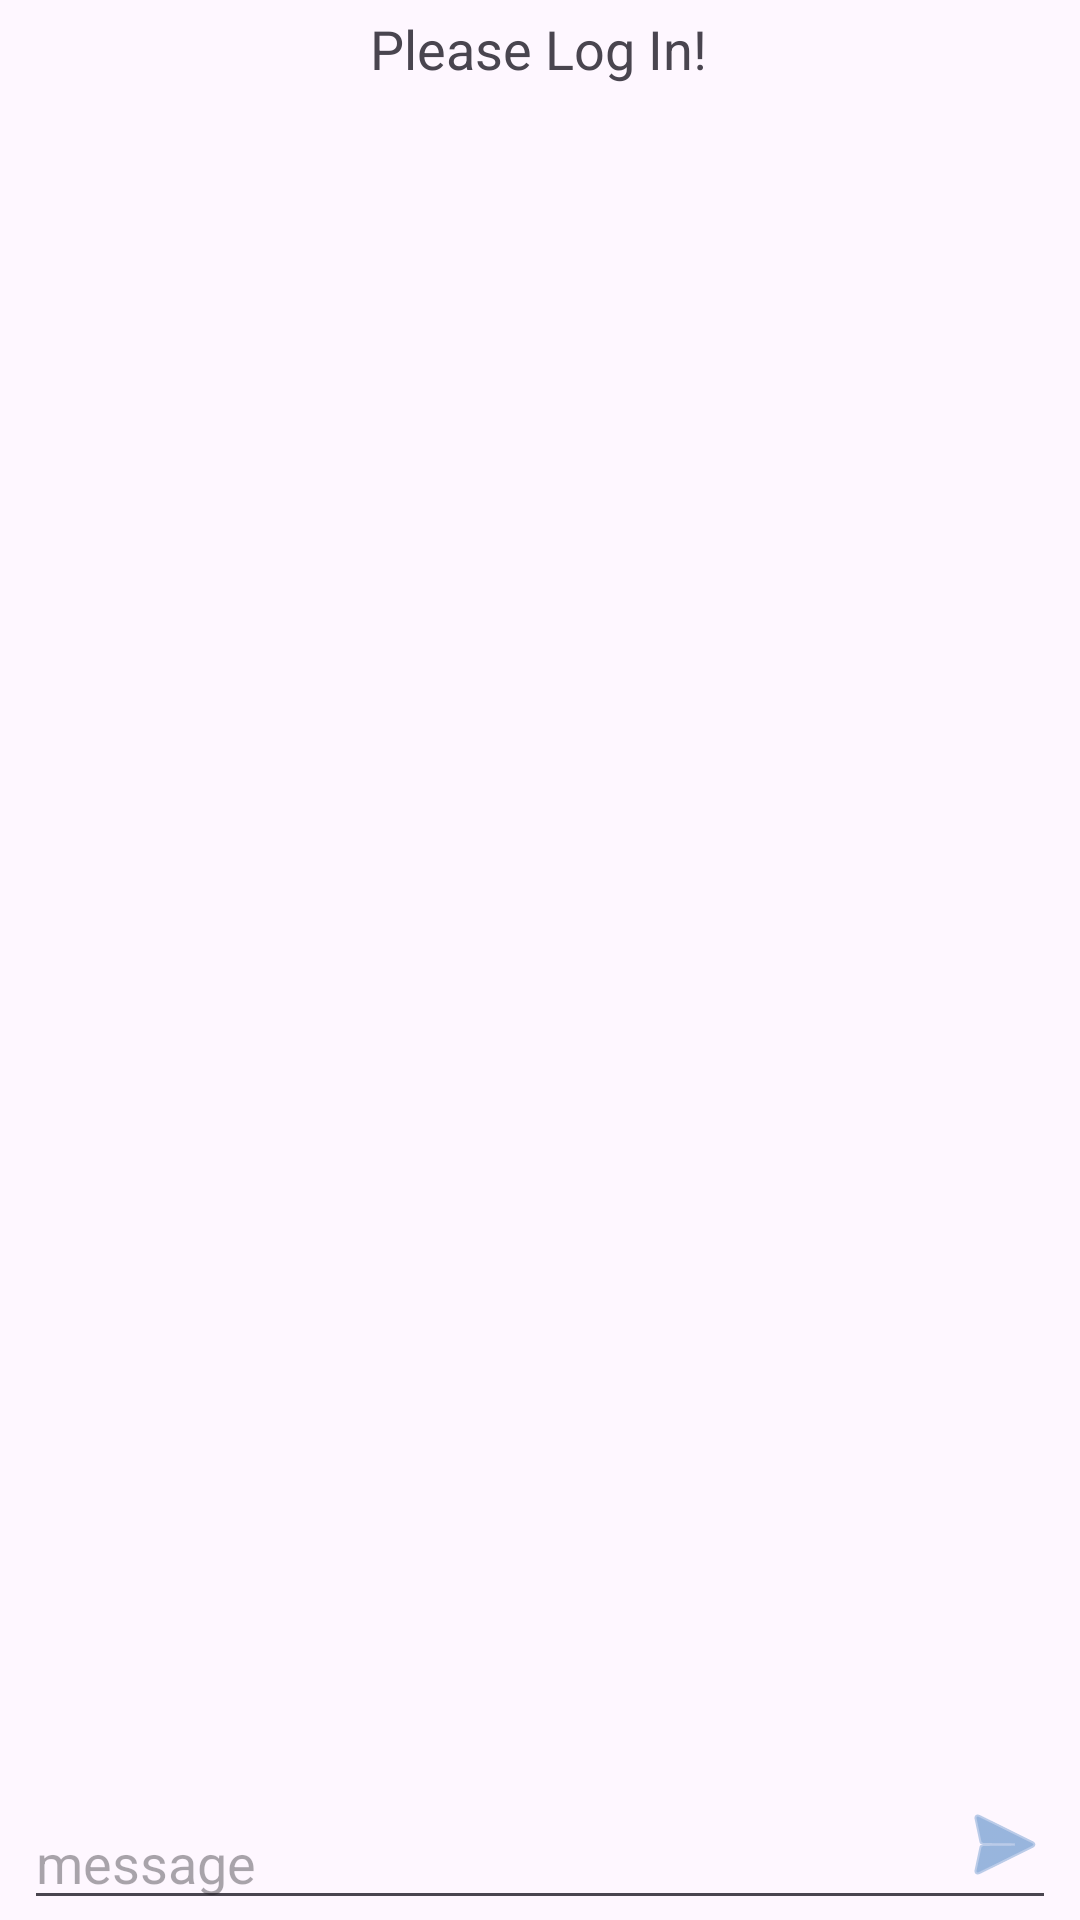

Produce the Android XML layout that renders to this screen, including the resource entries it uses.
<!-- AndroidManifest.xml: application theme Theme.SmackChatApp -->
<!-- res/layout/content_main.xml -->
<?xml version="1.0" encoding="utf-8"?>
<androidx.constraintlayout.widget.ConstraintLayout
        xmlns:android="http://schemas.android.com/apk/res/android"
        xmlns:app="http://schemas.android.com/apk/res-auto"
        xmlns:tools="http://schemas.android.com/tools"
        android:layout_width="match_parent"
        android:layout_height="match_parent"
        app:layout_behavior="@string/appbar_scrolling_view_behavior"
        tools:showIn="@layout/app_bar_main">

    <TextView
            android:layout_width="wrap_content"
            android:layout_height="wrap_content"
            android:text="Please Log In!"
            app:layout_constraintLeft_toLeftOf="parent"
            app:layout_constraintRight_toRightOf="parent"
            app:layout_constraintTop_toTopOf="parent" android:textSize="18sp" android:layout_marginTop="4dp"
            android:id="@+id/mainChannelName" app:layout_constraintHorizontal_bias="0.498"/>
    <EditText
            android:layout_width="0dp"
            android:layout_height="wrap_content"
            android:inputType="textMultiLine"
            android:gravity="start|top"
            android:ems="10"
            android:id="@+id/messageTextField"
            app:layout_constraintBottom_toBottomOf="parent" app:layout_constraintStart_toStartOf="parent"
            app:layout_constraintEnd_toEndOf="parent" android:hint="message"
            app:layout_constraintHorizontal_bias="0.0" android:layout_marginStart="8dp" android:layout_marginEnd="8dp"/>
    <ImageButton
            android:layout_width="35dp"
            android:layout_height="35dp" app:srcCompat="@android:drawable/ic_menu_send"
            android:id="@+id/sendMessageButton"
            android:tint="@color/colorPrimary" app:layout_constraintEnd_toEndOf="parent"
            android:scaleType="center" android:layout_marginEnd="8dp" app:layout_constraintBottom_toBottomOf="parent"
            android:layout_marginBottom="8dp" android:background="@android:color/transparent"
            android:onClick="sendMessageButtonClicked"/>
    <androidx.recyclerview.widget.RecyclerView
            android:layout_width="0dp"
            android:layout_height="0dp"
            app:layout_constraintTop_toBottomOf="@+id/mainChannelName" app:layout_constraintStart_toStartOf="parent"
            app:layout_constraintEnd_toEndOf="parent" app:layout_constraintBottom_toTopOf="@+id/messageTextField"
            android:layout_marginTop="8dp" android:id="@+id/messageListView"/>

</androidx.constraintlayout.widget.ConstraintLayout>
<!-- res/layout/app_bar_main.xml (included above) -->
<?xml version="1.0" encoding="utf-8"?>
<androidx.coordinatorlayout.widget.CoordinatorLayout
        xmlns:android="http://schemas.android.com/apk/res/android"
        xmlns:app="http://schemas.android.com/apk/res-auto"
        xmlns:tools="http://schemas.android.com/tools"
        android:layout_width="match_parent"
        android:layout_height="match_parent"
        tools:context=".controller.MainActivity">

    <com.google.android.material.appbar.AppBarLayout
            android:layout_height="wrap_content"
            android:layout_width="match_parent"
            android:theme="@style/Theme.SmackChatApp.AppBarOverlay">

        <androidx.appcompat.widget.Toolbar
                android:id="@+id/toolbar"
                android:layout_width="match_parent"
                android:background="?attr/colorPrimary"
                app:popupTheme="@style/Theme.SmackChatApp.PopupOverlay"
                android:layout_height="?attr/actionBarSize"/>

    </com.google.android.material.appbar.AppBarLayout>

    <include layout="@layout/content_main"
             android:id="@+id/content_main"/>

</androidx.coordinatorlayout.widget.CoordinatorLayout>
<!-- resources referenced by this layout -->
<resources>
  <color name="colorPrimary">#5489C6</color>
  <style name="Theme.SmackChatApp.AppBarOverlay" parent="ThemeOverlay.AppCompat.Dark.ActionBar" />
  <style name="Theme.SmackChatApp.PopupOverlay" parent="ThemeOverlay.AppCompat.Light" />
  <style name="Theme.SmackChatApp" parent="Base.Theme.SmackChatApp" />
  <style name="Base.Theme.SmackChatApp" parent="Theme.Material3.DayNight.NoActionBar">
          
          
      </style>
</resources>
